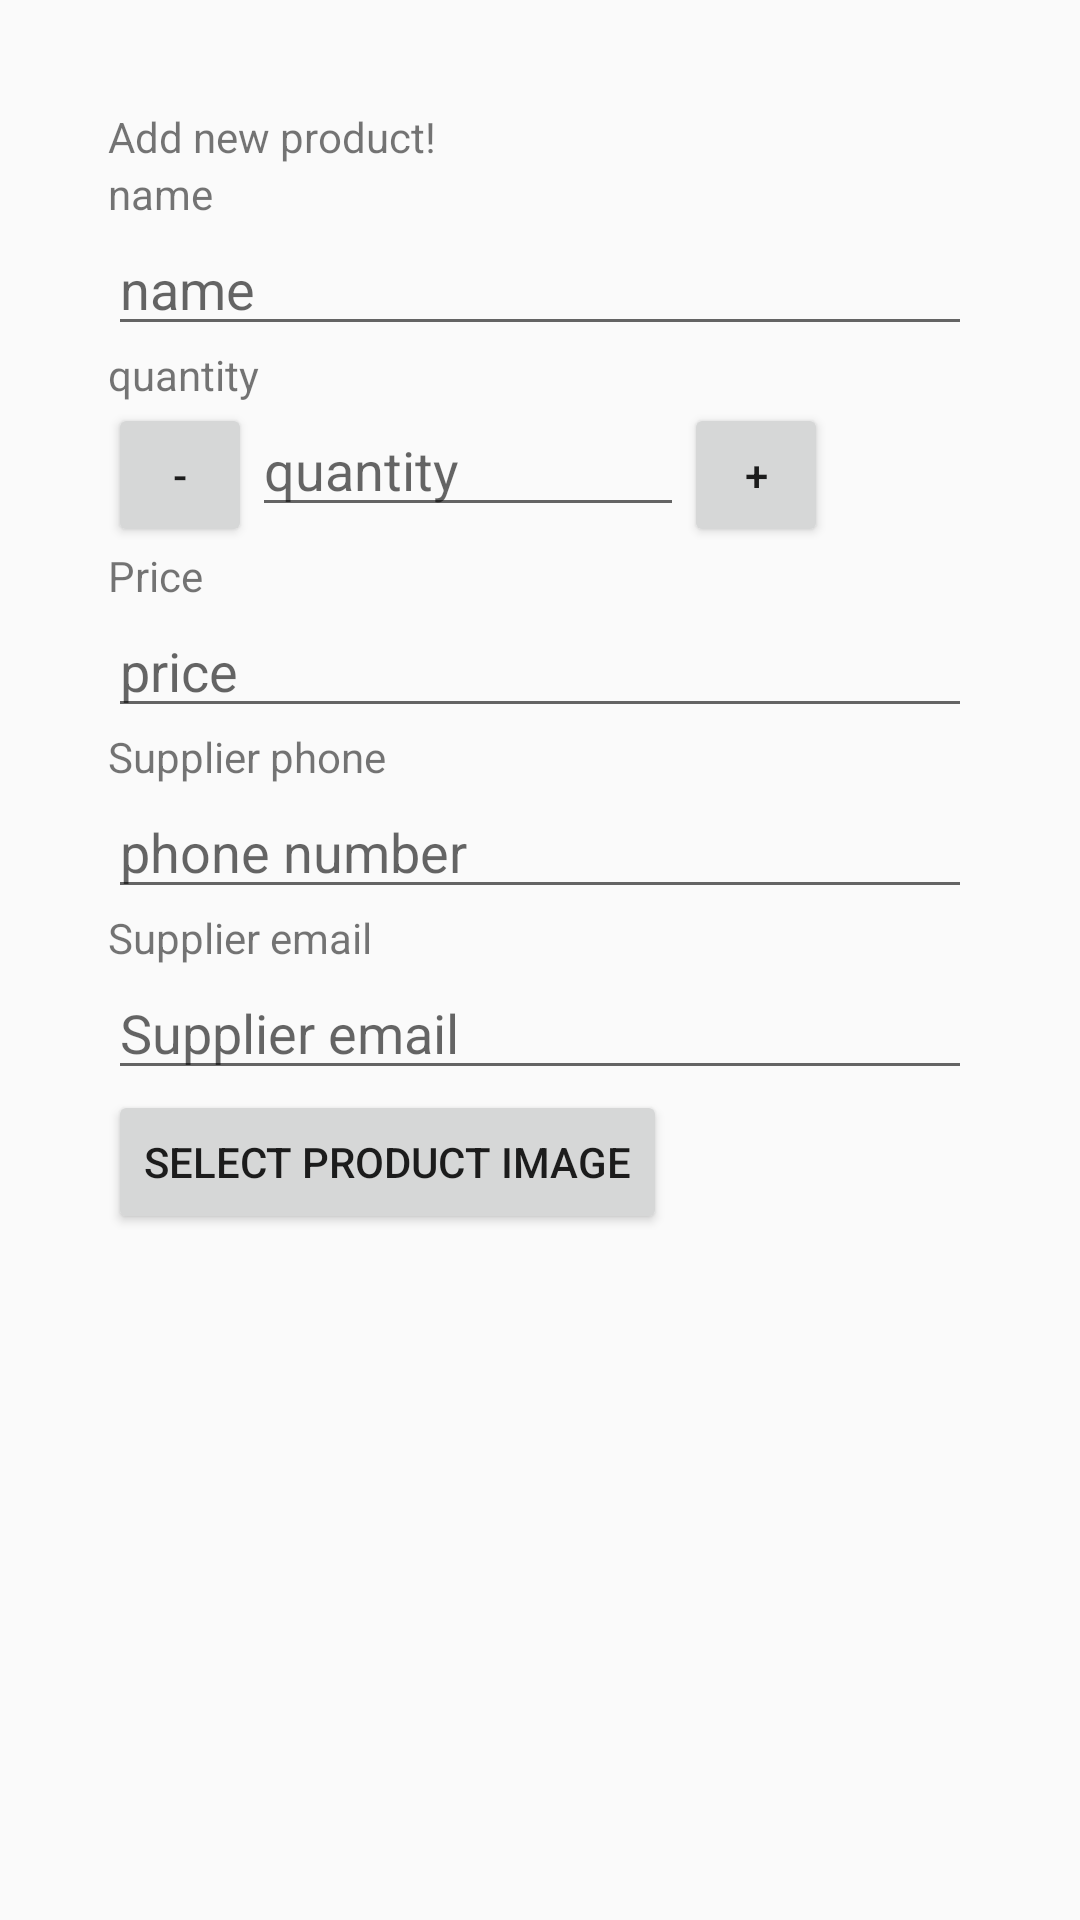

Here is an Android app screen rendered from its layout file. Give the layout XML and the strings, colors and styles it references.
<!-- AndroidManifest.xml: application theme AppTheme -->
<!-- res/layout/activity_edit_product.xml -->
<?xml version="1.0" encoding="utf-8"?>
<ScrollView xmlns:android="http://schemas.android.com/apk/res/android"
    xmlns:tools="http://schemas.android.com/tools"
    android:layout_width="match_parent"
    android:layout_height="match_parent"
    android:orientation="vertical"
    android:padding="36dp"
    tools:context="com.teddydev.abnd_10_inventory_app.EditProductActivity">

    <LinearLayout
        android:layout_width="match_parent"
        android:layout_height="wrap_content"
        android:orientation="vertical">

        <TextView
            android:id="@+id/text_error_msg"
            android:layout_width="match_parent"
            android:layout_height="wrap_content"
            android:text="Add new product!" />


        <TextView
            android:layout_width="wrap_content"
            android:layout_height="wrap_content"
            android:text="@string/name_title" />

        <EditText
            android:id="@+id/edit_product_name"
            style="@style/EditTextStyle"
            android:hint="@string/hint_name"
            android:inputType="textCapWords" />

        <TextView
            android:layout_width="wrap_content"
            android:layout_height="wrap_content"
            android:text="@string/quantity_title" />

        <LinearLayout
            android:layout_width="match_parent"
            android:layout_height="wrap_content"
            android:orientation="horizontal"
            android:weightSum="6">

            <Button
                android:id="@+id/decrease_quantity"
                android:layout_width="0dp"
                android:layout_height="wrap_content"
                android:layout_weight="1"
                android:text="@string/minus" />

            <EditText
                android:layout_weight="3"
                android:id="@+id/edit_product_quantity"
                android:layout_width="0dp"
                android:layout_height="wrap_content"
                android:hint="@string/hint_quantity"
                android:inputType="number|numberDecimal" />

            <Button
                android:id="@+id/increase_quantity"
                android:layout_width="0dp"
                android:layout_height="match_parent"
                android:layout_weight="1"
                android:text="@string/plus" />
        </LinearLayout>

        <TextView
            android:layout_width="wrap_content"
            android:layout_height="wrap_content"
            android:text="@string/price_title" />

        <EditText
            android:id="@+id/edit_product_price"
            style="@style/EditTextStyle"
            android:hint="@string/hint_price"
            android:inputType="numberDecimal" />

        <TextView
            android:layout_width="wrap_content"
            android:layout_height="wrap_content"
            android:text="@string/supplier_phone" />

        <EditText
            android:id="@+id/edit_product_phone_number"
            style="@style/EditTextStyle"
            android:hint="@string/hint_contact_info"
            android:inputType="phone" />

        <TextView
            android:layout_width="wrap_content"
            android:layout_height="wrap_content"
            android:text="@string/supplier_email" />

        <EditText
            android:id="@+id/edit_product_email"
            android:layout_width="match_parent"
            android:layout_height="wrap_content"
            android:hint="@string/supplier_email"
            android:inputType="textEmailAddress" />

        <Button
            android:id="@+id/button_product_image"
            android:layout_width="wrap_content"
            android:layout_height="wrap_content"
            android:text="@string/select_product_image" />

        <ImageView
            android:id="@+id/image_product"
            android:layout_width="200dp"
            android:layout_height="200dp"
            android:scaleType="center" />
    </LinearLayout>
</ScrollView>
<!-- resources referenced by this layout -->
<resources>
  <string name="hint_contact_info">phone number</string>
  <string name="hint_name">name</string>
  <string name="hint_price">price</string>
  <string name="hint_quantity">quantity</string>
  <string name="minus">-</string>
  <string name="name_title">name</string>
  <string name="plus">+</string>
  <string name="price_title">Price</string>
  <string name="quantity_title">quantity</string>
  <string name="select_product_image">select product image</string>
  <string name="supplier_email">Supplier email</string>
  <string name="supplier_phone">Supplier phone</string>
  <style name="EditTextStyle">
          <item name="android:layout_height">wrap_content</item>
          <item name="android:layout_width">match_parent</item>
          <item name="android:textAppearance">?android:textAppearanceMedium</item>
      </style>
  <style name="AppTheme" parent="Theme.AppCompat.Light.DarkActionBar">
          
          <item name="colorPrimary">@color/colorPrimary</item>
          <item name="colorPrimaryDark">@color/colorPrimaryDark</item>
          <item name="colorAccent">@color/colorAccent</item>
      </style>
  <color name="colorPrimary">#3F51B5</color>
  <color name="colorPrimaryDark">#303F9F</color>
  <color name="colorAccent">#FF4081</color>
</resources>
